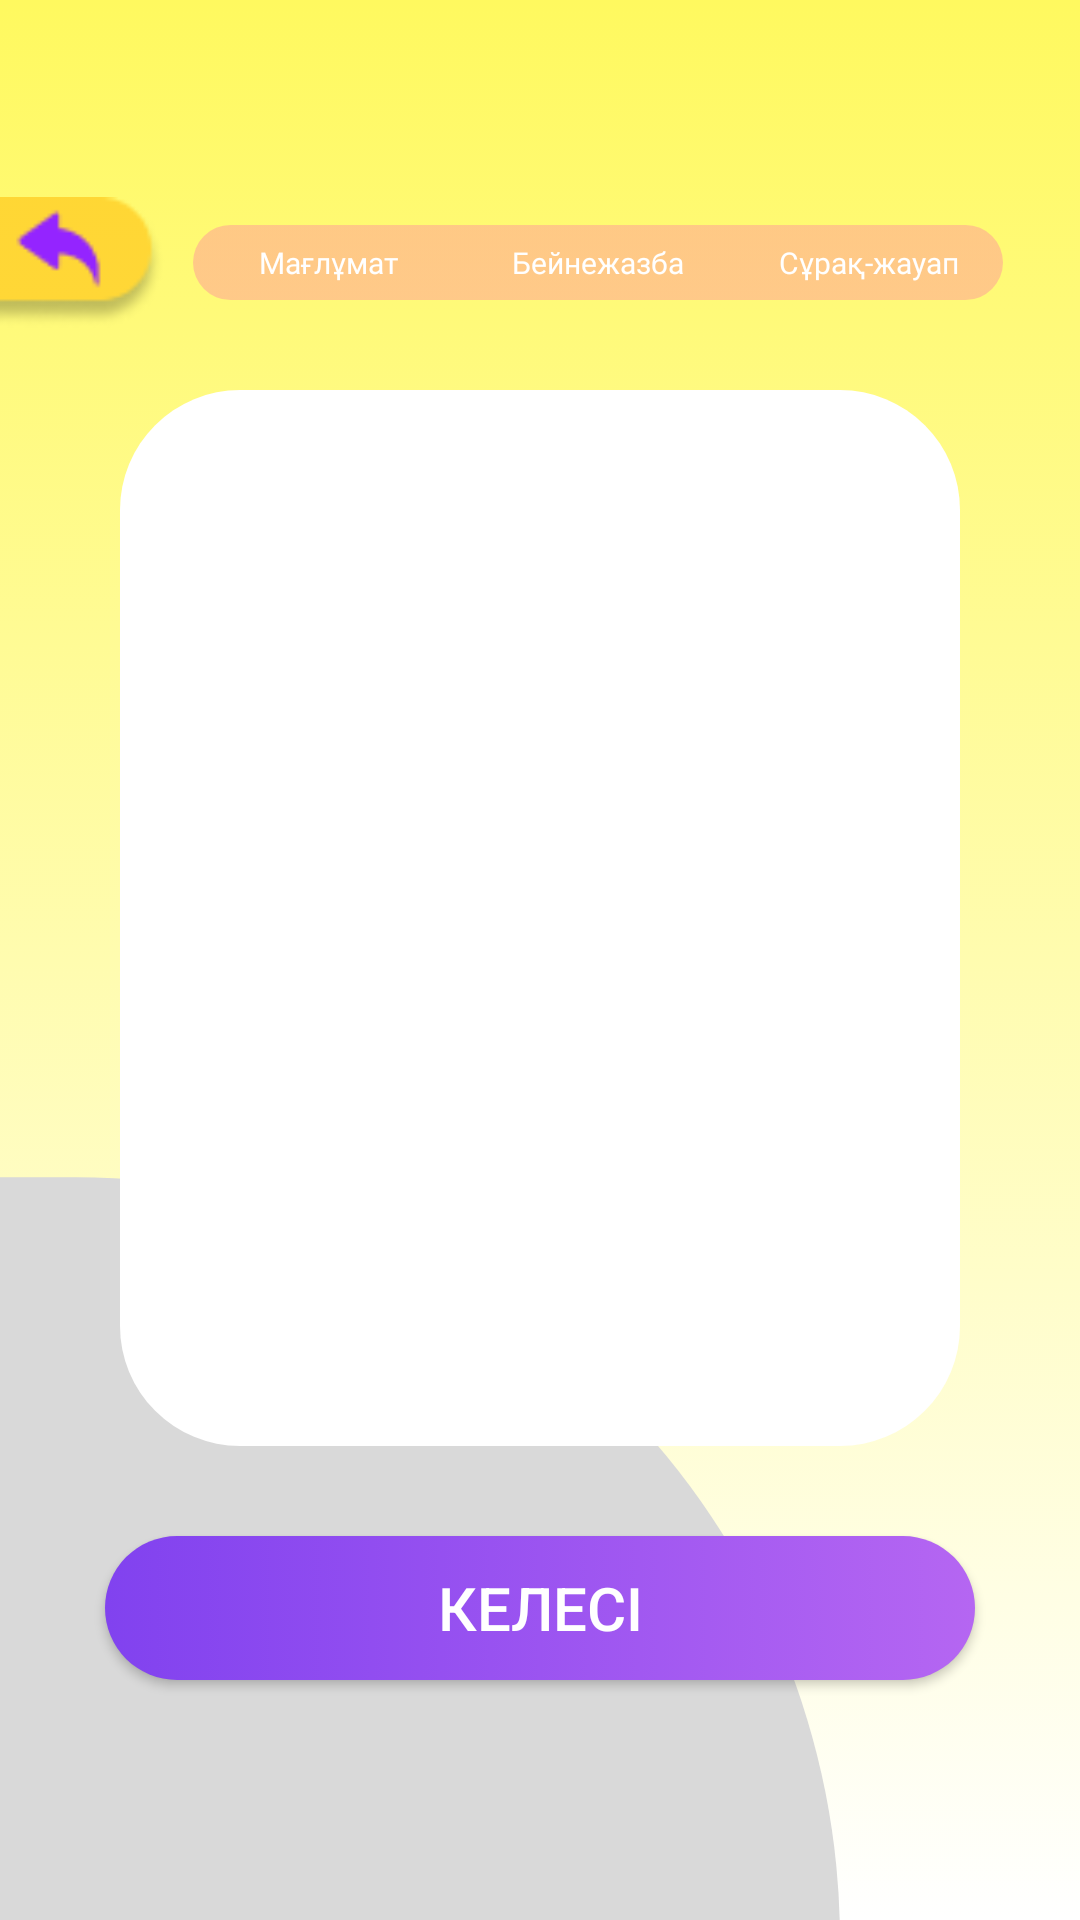

Produce the Android XML layout that renders to this screen, including the resource entries it uses.
<!-- AndroidManifest.xml: application theme Theme.Balaqai -->
<!-- res/layout/activity_info_tr.xml -->
<?xml version="1.0" encoding="utf-8"?>
<androidx.constraintlayout.widget.ConstraintLayout xmlns:android="http://schemas.android.com/apk/res/android"
    xmlns:app="http://schemas.android.com/apk/res-auto"
    xmlns:tools="http://schemas.android.com/tools"
    android:layout_width="match_parent"
    android:layout_height="match_parent"
    android:background="@drawable/gradient_background_tradition"
    tools:context=".traditions.InfoTrActivity">


    <ImageView
        android:layout_width="280dp"
        android:layout_height="260dp"
        android:src="@drawable/custom_circle"
        app:layout_constraintBottom_toBottomOf="parent"
        app:layout_constraintStart_toStartOf="parent"
        android:layout_marginBottom="-10dp"/>

    <ImageView
        android:id="@+id/btnBack"
        android:layout_width="55dp"
        android:layout_height="55dp"
        android:layout_marginTop="60dp"
        android:src="@drawable/back"
        app:layout_constraintEnd_toEndOf="parent"
        app:layout_constraintHorizontal_bias="0.0"
        app:layout_constraintStart_toStartOf="parent"
        app:layout_constraintTop_toTopOf="parent" />

    <LinearLayout
        android:id="@+id/linearLayout"
        android:layout_width="270dp"
        android:layout_height="25dp"
        android:layout_marginTop="75dp"
        android:background="@drawable/linear_layout_style"
        android:gravity="center"
        android:orientation="horizontal"
        app:layout_constraintEnd_toEndOf="parent"
        app:layout_constraintHorizontal_bias="0.27"
        app:layout_constraintStart_toEndOf="@+id/btnBack"
        app:layout_constraintTop_toTopOf="parent">

        <TextView
            android:id="@+id/maglumat_btn"
            android:layout_width="90dp"
            android:layout_height="match_parent"
            android:background="@drawable/button_style_info"
            android:fontFamily="@font/raleway_bold"
            android:gravity="center"
            android:text="@string/info"
            android:textColor="@color/white"
            android:textSize="10sp" />

        <TextView
            android:id="@+id/beine_btn"
            android:layout_width="90dp"
            android:layout_height="match_parent"
            android:fontFamily="@font/raleway_bold"
            android:gravity="center"
            android:text="@string/video"
            android:textColor="@color/white"
            android:textSize="10sp" />

        <TextView
            android:id="@+id/ques_ans_btn"
            android:layout_width="90dp"
            android:layout_height="match_parent"
            android:fontFamily="@font/raleway_bold"
            android:gravity="center"
            android:text="@string/question"
            android:textColor="@color/white"
            android:textSize="10sp" />

    </LinearLayout>

    <androidx.constraintlayout.widget.ConstraintLayout
        android:layout_width="match_parent"
        android:layout_height="0dp"
        app:layout_constraintBottom_toTopOf="@+id/button_next"
        app:layout_constraintEnd_toEndOf="parent"
        app:layout_constraintStart_toStartOf="parent"
        android:background="@drawable/info_layout_style"
        app:layout_constraintTop_toBottomOf="@+id/linearLayout"
        android:layout_marginTop="30dp"
        android:layout_marginLeft="40dp"
        android:layout_marginRight="40dp"
        android:layout_marginBottom="30dp">


        <com.google.android.material.tabs.TabLayout
            android:id="@+id/tabLayout"
            android:layout_width="match_parent"
            android:layout_height="wrap_content"
            android:layout_marginTop="20dp"
            android:layout_marginLeft="20dp"
            app:layout_constraintEnd_toEndOf="parent"
            app:layout_constraintStart_toStartOf="parent"
            app:layout_constraintTop_toTopOf="parent"
            app:tabGravity="center"
            app:tabIndicatorHeight="0dp"
            app:tabMode="auto"
            app:tabRippleColor="@null" />

        <androidx.viewpager2.widget.ViewPager2
            android:id="@+id/viewPagerFragments"
            android:layout_width="0dp"
            android:layout_height="0dp"
            app:layout_constraintBottom_toBottomOf="parent"
            app:layout_constraintEnd_toEndOf="parent"
            app:layout_constraintStart_toStartOf="parent"
            app:layout_constraintTop_toBottomOf="@id/tabLayout">


        </androidx.viewpager2.widget.ViewPager2>


    </androidx.constraintlayout.widget.ConstraintLayout>

    <Button
        android:id="@+id/button_next"
        android:layout_width="290dp"
        android:layout_height="48dp"
        android:layout_marginBottom="80dp"
        android:background="@drawable/button_style_start"
        android:text="@string/next"
        android:textColor="@color/white"
        android:textSize="20sp"
        app:layout_constraintBottom_toBottomOf="parent"
        app:layout_constraintEnd_toEndOf="parent"
        app:layout_constraintStart_toStartOf="parent" />


</androidx.constraintlayout.widget.ConstraintLayout>
<!-- resources referenced by this layout -->
<resources>
  <color name="white">#FFFFFFFF</color>
  <!-- drawable back: png bitmap (drawable, 1728 bytes) -->
  <!-- drawable button_style_start (drawable) -->
  <?xml version="1.0" encoding="utf-8"?>
  <selector xmlns:android="http://schemas.android.com/apk/res/android">
      <item>
          <shape>
              <corners android:radius="40dp"/>
              <gradient android:angle="0"
                  android:endColor="#B566F2"
                  android:startColor="#8142EF"
                  android:type="linear"/>
          </shape>
      </item>
  </selector>
  <!-- drawable custom_circle (drawable) -->
  <?xml version="1.0" encoding="utf-8"?>
  <shape xmlns:android="http://schemas.android.com/apk/res/android"
      android:shape="rectangle">
  
      <size
          android:width="110dp"
          android:height="100dp"/>
      <solid android:color="@color/custom_circle_color"/>
      <corners
          android:topRightRadius="100dp"/>
  
  </shape>
  <!-- drawable gradient_background_tradition (drawable) -->
  <?xml version="1.0" encoding="utf-8"?>
  <selector xmlns:android="http://schemas.android.com/apk/res/android">
  
      <item>
          <shape>
              <gradient
                  android:type="linear"
                  android:angle="90"
                  android:startColor="#FFFFFF"
                  android:endColor="#FFF95F"
                  />
  
          </shape>
      </item>
  </selector>
  <!-- drawable info_layout_style (drawable) -->
  <?xml version="1.0" encoding="utf-8"?>
  <selector xmlns:android="http://schemas.android.com/apk/res/android">
      <item>
          <shape>
              <corners android:radius="40dp"/>
              <solid android:color="@color/white"/>
          </shape>
      </item>
  </selector>
  <!-- drawable linear_layout_style (drawable) -->
  <?xml version="1.0" encoding="utf-8"?>
  <selector xmlns:android="http://schemas.android.com/apk/res/android">
      <item>
          <shape>
              <corners android:radius="40dp"/>
              <gradient android:angle="0"
                  android:endColor="#80FF9999"
                  android:startColor="#80FF9999"
                  android:type="linear"/>
          </shape>
      </item>
  </selector>
  <string name="info">Мағлұмат</string>
  <string name="next">Келесі</string>
  <string name="question">Сұрақ-жауап</string>
  <string name="video">Бейнежазба</string>
  <style name="Theme.Balaqai" parent="Theme.AppCompat.DayNight.NoActionBar">
          
          <item name="colorPrimary">#4555E1</item>
          <item name="colorPrimaryVariant">@color/purple_700</item>
          <item name="colorOnPrimary">@color/white</item>
          
          <item name="colorSecondary">@color/teal_200</item>
          <item name="colorSecondaryVariant">@color/teal_700</item>
          <item name="colorOnSecondary">@color/black</item>
          
          <item name="android:statusBarColor">?attr/colorPrimaryVariant</item>
          
          <item name="android:windowAnimationStyle">@style/CustomActivityAnimation</item>
      </style>
  <color name="custom_circle_color">#D9D9D9</color>
  <color name="purple_700">#FF3700B3</color>
  <color name="teal_200">#FF03DAC5</color>
  <color name="teal_700">#FF018786</color>
  <color name="black">#FF000000</color>
  <style name="CustomActivityAnimation" parent="@android:style/Animation.Activity">
          <item name="android:activityOpenEnterAnimation">@anim/slide_in_right</item>
          <item name="android:activityOpenExitAnimation">@anim/slide_out_left</item>
          <item name="android:activityCloseEnterAnimation">@anim/slide_in_left</item>
          <item name="android:activityCloseExitAnimation">@anim/slide_out_right</item>
      </style>
</resources>
